Run: headless pygame with SDL's dummy video driver; simulated clock (each Clock.tick advances the game by its frame time, no real sleeping); random seed 0; keys injected as events and as key.get_pressed() state; no mouse input.
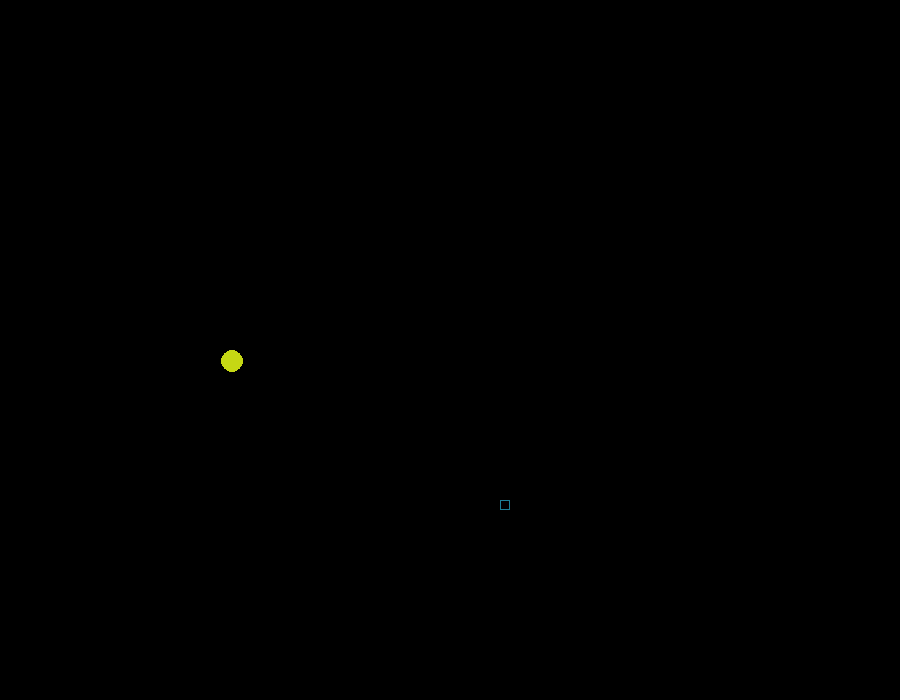
Frame 1 of 4 · flips 1–60 · no input
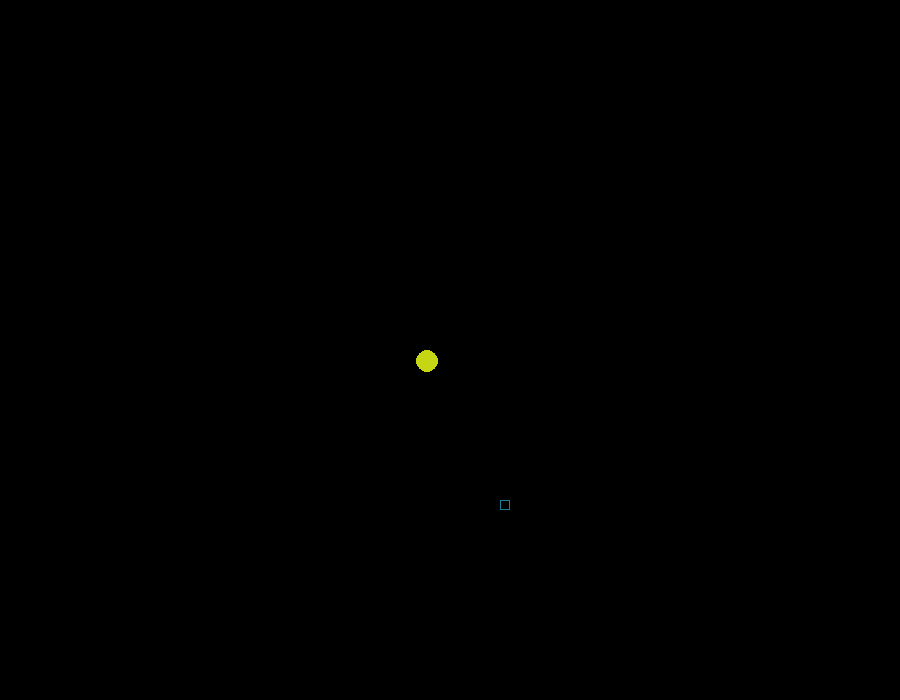
Frame 2 of 4 · flips 61–180 · tapped SPACE, RETURN · held RIGHT (→), D
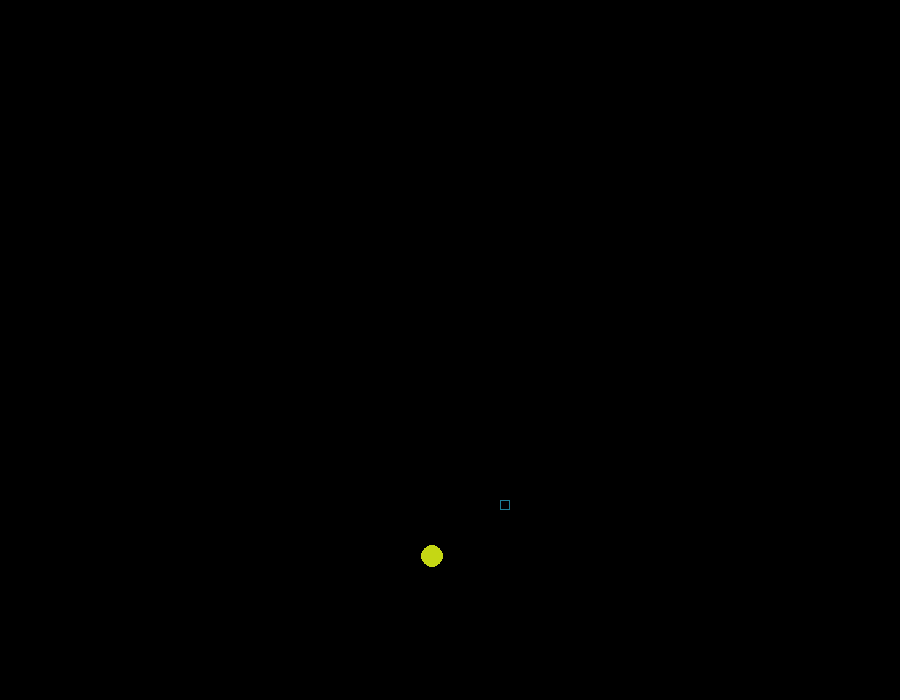
Frame 3 of 4 · flips 181–300 · held DOWN (↓), S
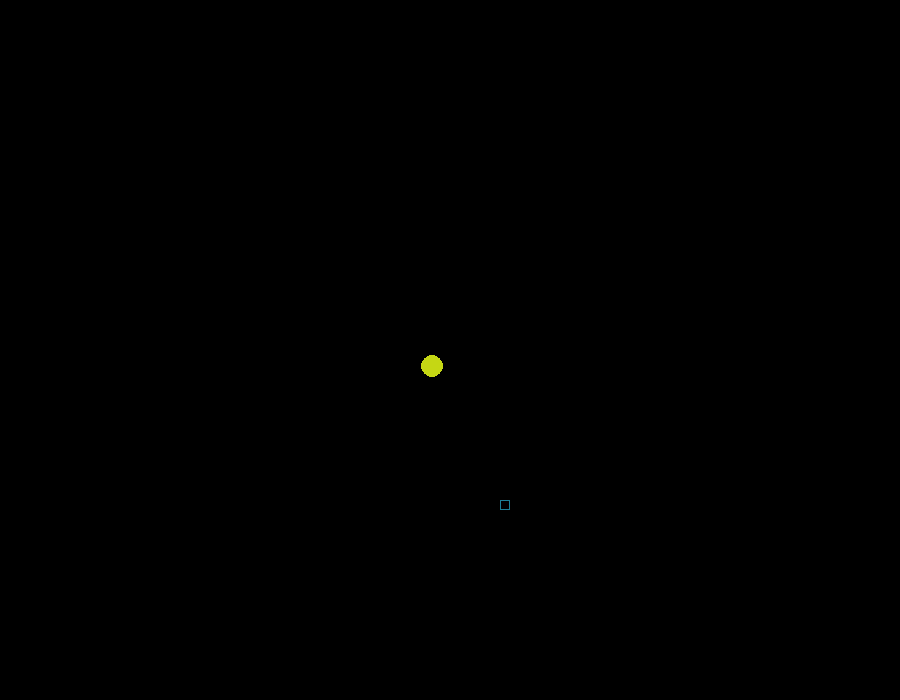
Frame 4 of 4 · flips 301–420 · held LEFT (←), A, UP (↑), W

The pygame program that drew these frames:

import pygame
import time
import random
from pygame.locals import * 



pygame.init()

print("Welcome to Snakegame! Use arrow keys to move snake, and eat food to get longer. Hitting yourself or the walls ends the game.")

d_width = 900
d_height = 700
display = pygame.display.set_mode((d_width, d_height))
pygame.display.update()

end_of_game = False

#Snake Functions
color = (random.randint(0, 255), random.randint(0, 255), random.randint(0, 255))

#Snake x and y starting coordinates
x = random.randint(100, 500)
black = 0, 0, 0
y = random.randint(100, 500)

x_change = 0
y_change = 0

#The food is a rectangle. Rectangle Code:

food_color = (28, 127, 151)

rectx = (random.randint(500, 500))
recty = (random.randint(500, 500))

rect0 = Rect(rectx, recty, 10, 10)

while not end_of_game:
    x += x_change
    y += y_change
    display.fill(black)
    pygame.draw.circle(display, color, (x, y), 11, 0)
    time.sleep(0.1)
    pygame.display.update()
    for event in pygame.event.get():
        if event.type == pygame.KEYDOWN:
            if event.key == pygame.K_LEFT and x_change != -5:
                x_change = -5
                y_change = 0
            if event.key == pygame.K_LEFT and x_change == -5:
                print("left")
                x_change = -5
                y_change = 0
            if event.key == pygame.K_RIGHT and x_change != -5:
                print("right")
                x_change = 5
                y_change = 0    
            if event.key == pygame.K_RIGHT and x_change == -5:
                x_change = 5
                y_change = 0
            if event.key == pygame.K_UP and y_change != -5:
                print("up")
                x_change = 0
                y_change = -5
            if event.key == pygame.K_UP and y_change == -5:
                x_change = 0
                y_change = -5
            if event.key == pygame.K_DOWN and y_change != -5:
                print("down")
                x_change = 0
                y_change = 5
            if event.key == pygame.K_DOWN and y_change == -5:
                x_change = 0
                y_change = 5
        
        if event.type == pygame.QUIT:
            end_of_game = False
        
    if x >= d_width or x < 0 or y >= d_height or y < 0:
        end_of_game = True
        
    pygame.draw.rect(display, food_color, rect0, 1)
    pygame.display.update()

    pygame.display.update()




pygame.quit()
quit()
